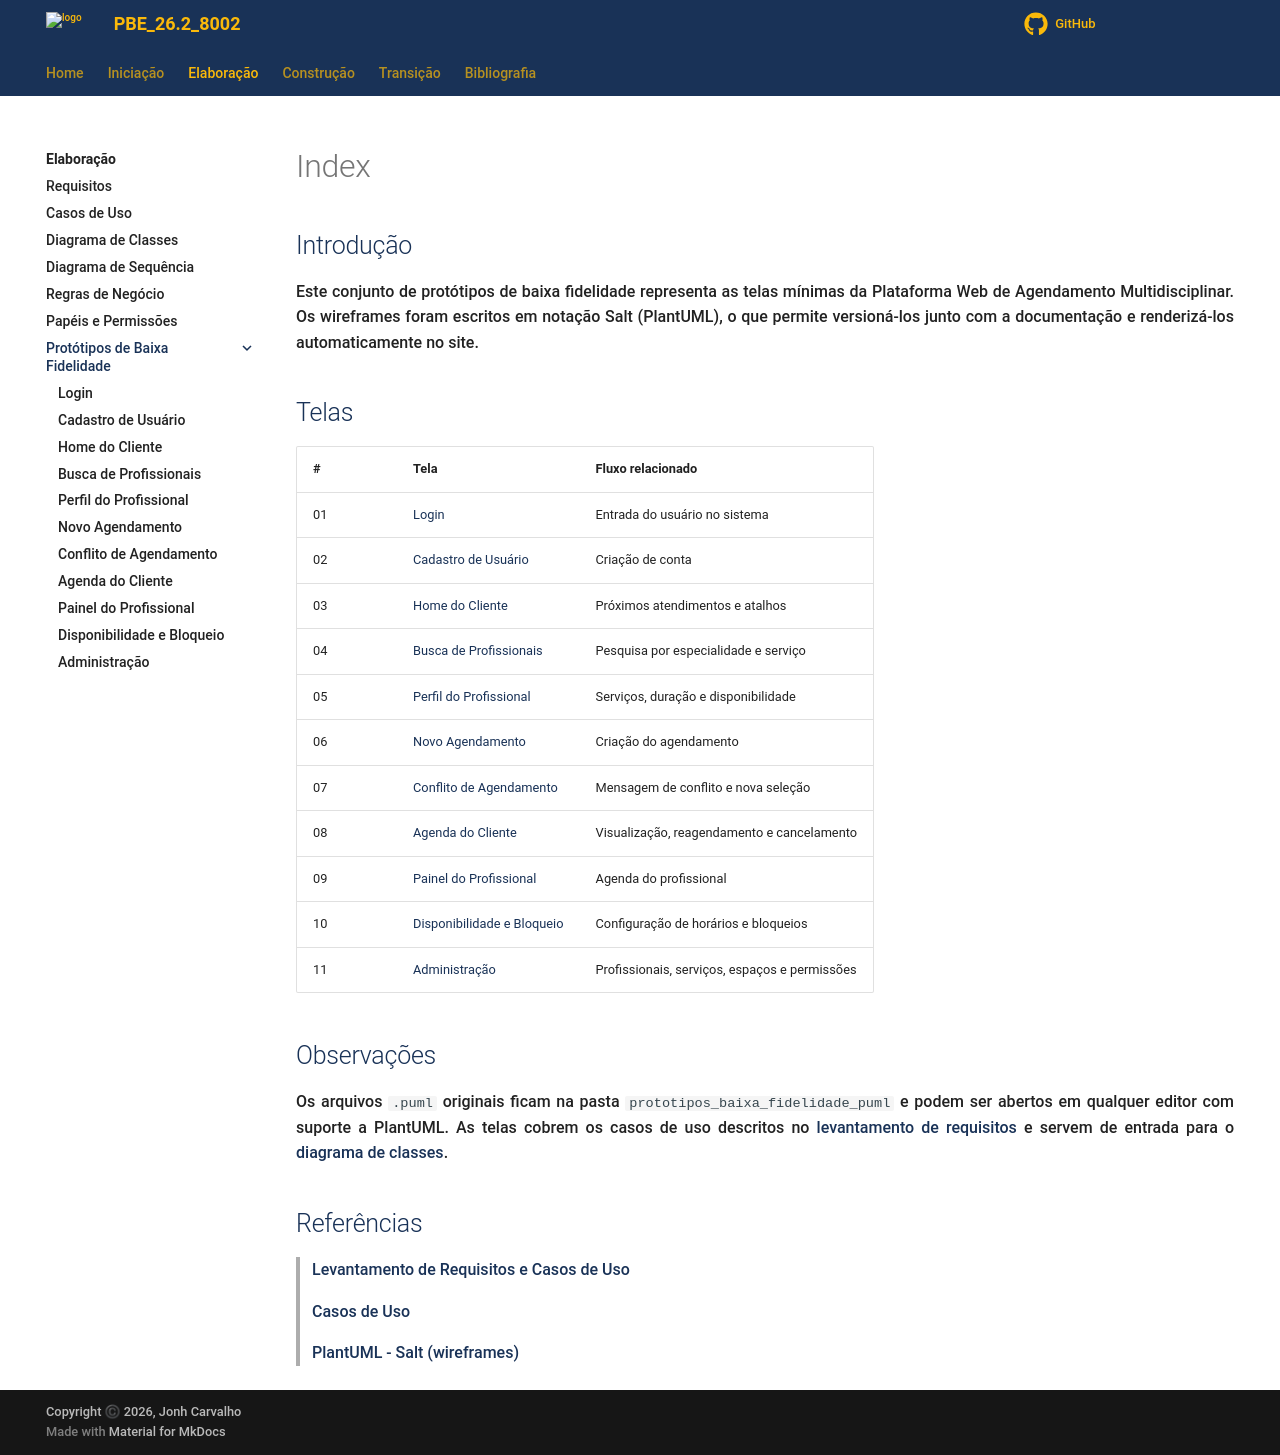

repository: Projetos-de-Extensao/PBE_26.2_8002_I · page: Elaboracao/prototipos_baixa_fidelidade_md/index.html · generator: mkdocs

---
id: prototipos_baixa_fidelidade
title: Protótipos de Baixa Fidelidade
---

## Introdução

<p align = "justify">
Este conjunto de protótipos de baixa fidelidade representa as telas mínimas da Plataforma Web de Agendamento Multidisciplinar. Os wireframes foram escritos em notação Salt (PlantUML), o que permite versioná-los junto com a documentação e renderizá-los automaticamente no site.
</p>

## Telas

| # | Tela | Fluxo relacionado |
|---|---|---|
| 01 | [Login](./01-login.md) | Entrada do usuário no sistema |
| 02 | [Cadastro de Usuário](./02-cadastro-usuario.md) | Criação de conta |
| 03 | [Home do Cliente](./03-home-cliente.md) | Próximos atendimentos e atalhos |
| 04 | [Busca de Profissionais](./04-busca-profissionais.md) | Pesquisa por especialidade e serviço |
| 05 | [Perfil do Profissional](./05-perfil-profissional.md) | Serviços, duração e disponibilidade |
| 06 | [Novo Agendamento](./06-novo-agendamento.md) | Criação do agendamento |
| 07 | [Conflito de Agendamento](./07-conflito-agendamento.md) | Mensagem de conflito e nova seleção |
| 08 | [Agenda do Cliente](./08-agenda-cliente.md) | Visualização, reagendamento e cancelamento |
| 09 | [Painel do Profissional](./09-painel-profissional.md) | Agenda do profissional |
| 10 | [Disponibilidade e Bloqueio](./10-disponibilidade-bloqueio.md) | Configuração de horários e bloqueios |
| 11 | [Administração](./11-administracao.md) | Profissionais, serviços, espaços e permissões |

## Observações

<p align = "justify">
Os arquivos <code>.puml</code> originais ficam na pasta <code>prototipos_baixa_fidelidade_puml</code> e podem ser abertos em qualquer editor com suporte a PlantUML. As telas cobrem os casos de uso descritos no <a href="../levreq.md">levantamento de requisitos</a> e servem de entrada para o <a href="../diagrama_de_classes.md">diagrama de classes</a>.
</p>

## Referências

> [Levantamento de Requisitos e Casos de Uso](../levreq.md)

> [Casos de Uso](../casos_de_uso.md)

> [PlantUML - Salt (wireframes)](https://plantuml.com/salt)
